3-way image classification set "Potato Leaf Disease" from GitHub (rifqicharisma/Belajar_Ai); label vocabulary: early blight, healthy, late blight.

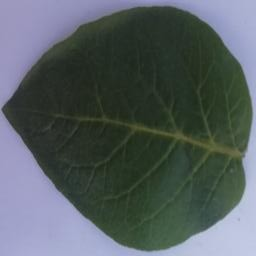
Label: healthy

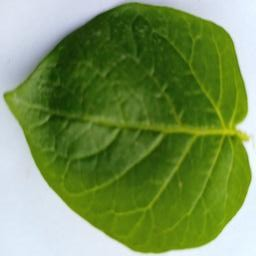
Label: healthy

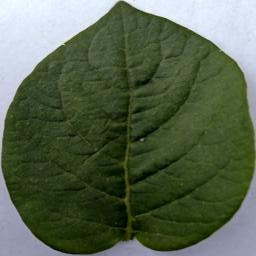
Label: healthy

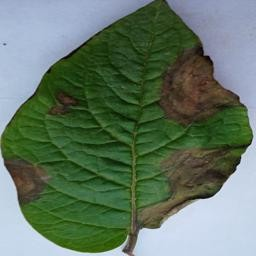
Label: late blight

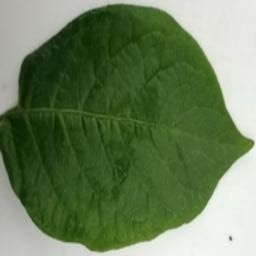
Label: healthy

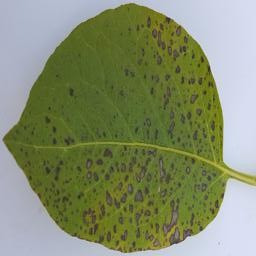
Label: early blight
